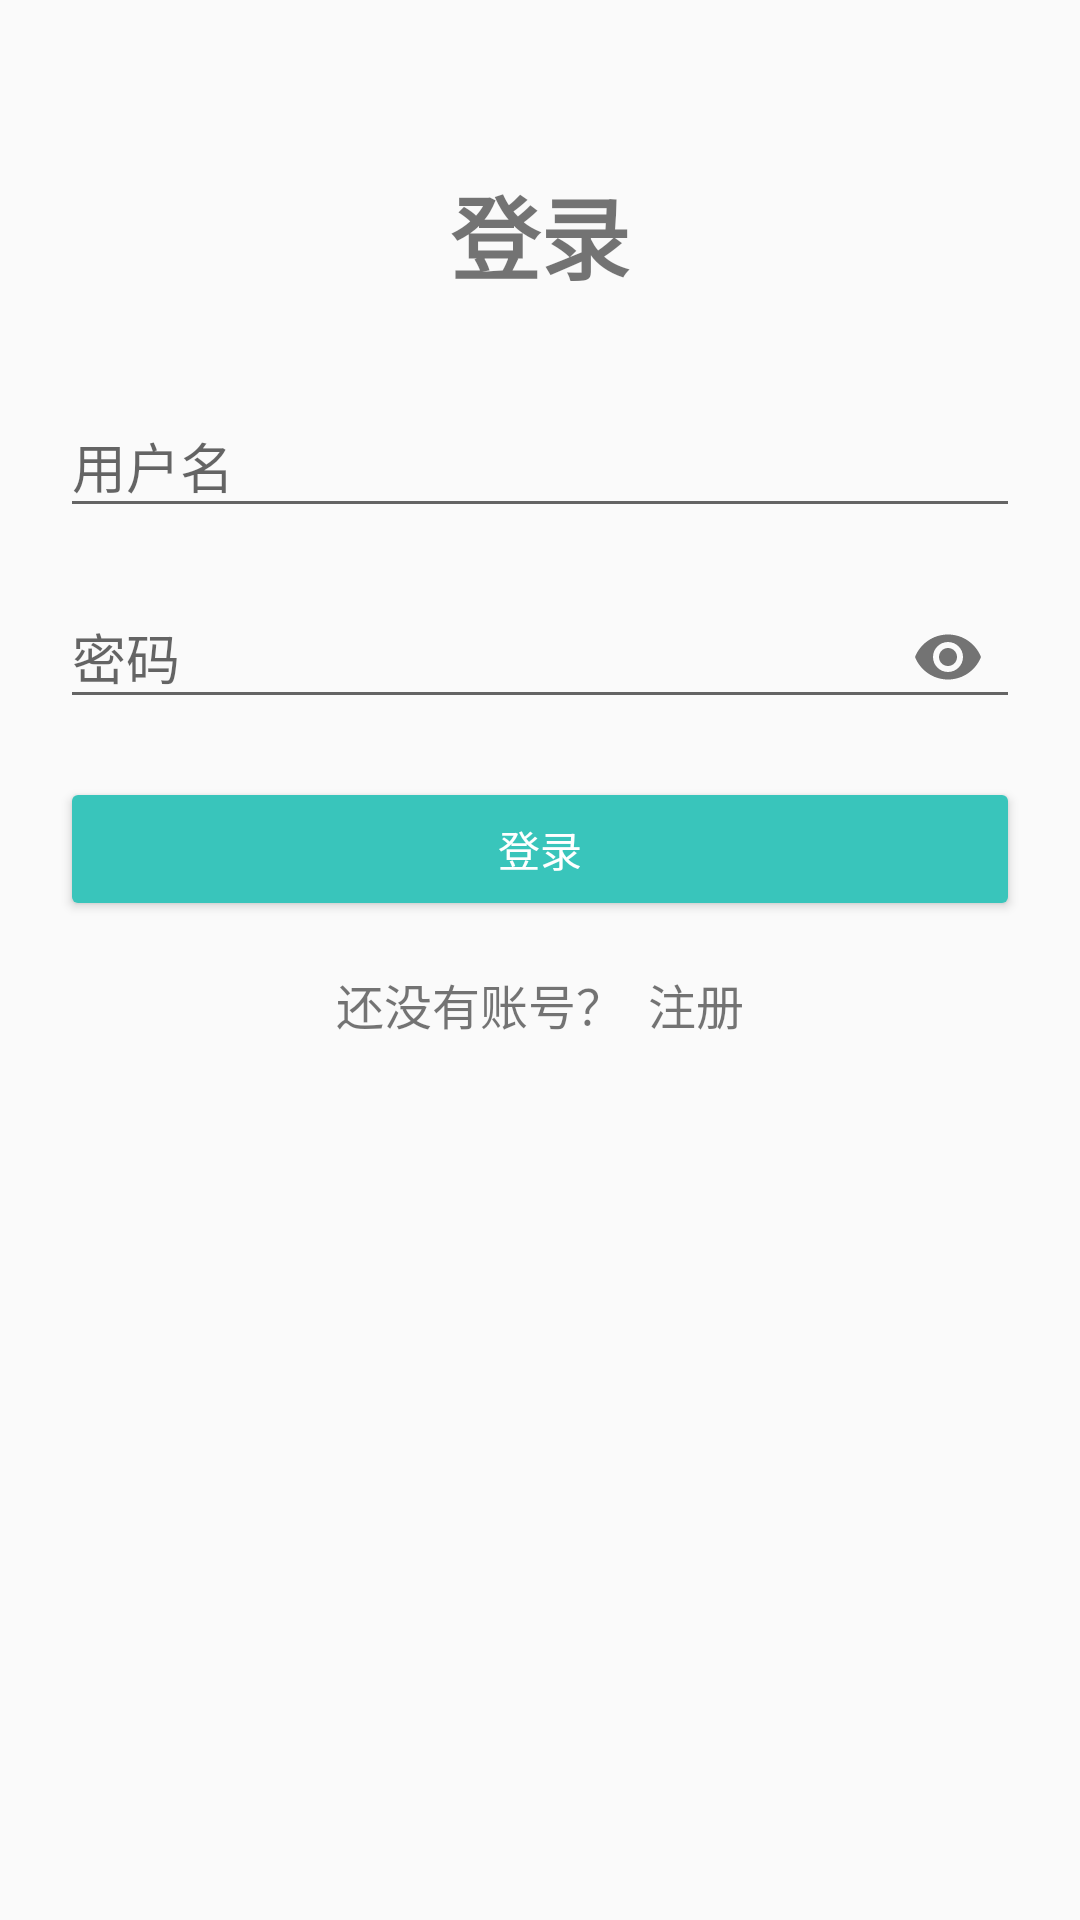

Write the Android layout XML for this screen, with the resource values it uses.
<!-- AndroidManifest.xml: application theme AppTheme -->
<!-- res/layout/act_account.xml -->
<?xml version="1.0" encoding="utf-8"?>

<LinearLayout xmlns:android="http://schemas.android.com/apk/res/android"
    xmlns:app="http://schemas.android.com/apk/res-auto"
    android:orientation="vertical"
    android:layout_width="match_parent"
    android:layout_height="match_parent"
    android:paddingLeft="20dp"
    android:paddingRight="20dp">

    <TextView
        android:layout_width="wrap_content"
        android:layout_height="wrap_content"
        android:layout_gravity="center_horizontal"
        android:layout_marginTop="56dp"
        android:layout_marginBottom="24dp"
        android:text="登录"
        android:textSize="30sp"
        android:textStyle="bold"/>

    <android.support.design.widget.TextInputLayout
        android:id="@+id/username_input_layout"
        android:layout_width="match_parent"
        android:layout_height="wrap_content">
        <android.support.design.widget.TextInputEditText
            android:id="@+id/username_input"
            android:layout_width="match_parent"
            android:layout_height="wrap_content"
            android:inputType="textEmailAddress"
            android:hint="用户名"/>
    </android.support.design.widget.TextInputLayout>

    <android.support.design.widget.TextInputLayout
        android:id="@+id/password_input_layout"
        android:layout_width="match_parent"
        android:layout_height="wrap_content"
        android:layout_marginTop="8dp"
        app:passwordToggleEnabled="true">
        <android.support.design.widget.TextInputEditText
            android:id="@+id/password_input"
            android:layout_width="match_parent"
            android:layout_height="wrap_content"
            android:inputType="textPassword"
            android:hint="密码" />
    </android.support.design.widget.TextInputLayout>

    <Button
        android:id="@+id/sign_in_button"
        android:layout_width="match_parent"
        android:layout_height="wrap_content"
        android:layout_marginTop="16dp"
        android:onClick="Login"
        android:text="登录"
        style="@style/Widget.AppCompat.Button.Colored"/>

    <LinearLayout
        android:layout_width="wrap_content"
        android:layout_height="wrap_content"
        android:layout_marginTop="16dp"
        android:orientation="horizontal"
        android:layout_gravity="center_horizontal">

        <TextView
            android:layout_width="wrap_content"
            android:layout_height="wrap_content"
            android:text="还没有账号？"
            android:textSize="16sp"/>

        <TextView
            android:id="@+id/link_signup"
            android:layout_width="wrap_content"
            android:layout_height="wrap_content"
            android:layout_marginLeft="8dp"
            android:text="注册"
            android:textSize="16sp"/>

    </LinearLayout>

</LinearLayout>
<!-- resources referenced by this layout -->
<resources>
  <style name="AppTheme" parent="Theme.AppCompat.DayNight.NoActionBar">
          
          <item name="colorPrimary">@color/colorPrimary</item>
          <item name="colorPrimaryDark">@color/colorPrimaryDark</item>
          <item name="colorAccent">@color/colorAccent</item>
      </style>
  <color name="colorPrimary">#39C5BB</color>
  <color name="colorPrimaryDark">#25a198</color>
  <color name="colorAccent">#39C5BB</color>
</resources>
